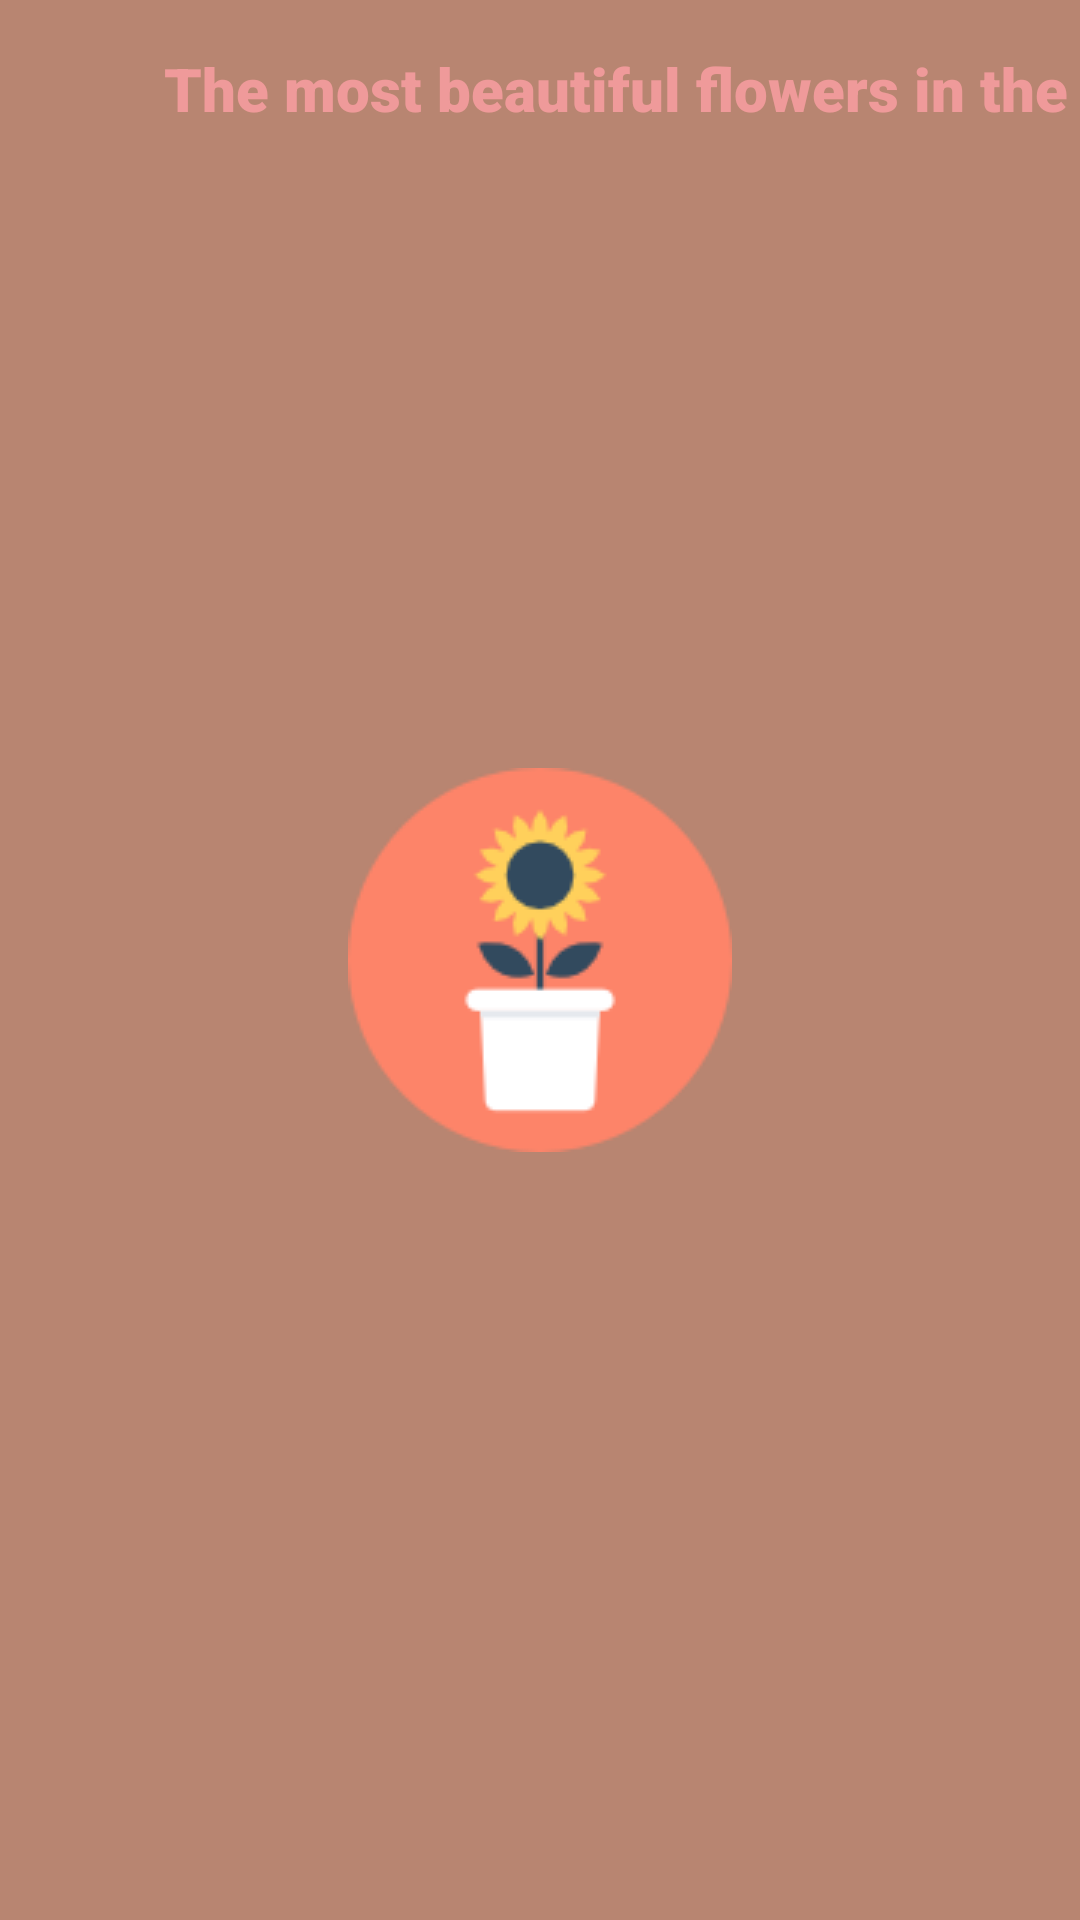

Produce the Android XML layout that renders to this screen, including the resource entries it uses.
<!-- AndroidManifest.xml: activity theme SplashTheme -->
<!-- res/layout/activity_main.xml -->
<?xml version="1.0" encoding="utf-8"?>
<androidx.constraintlayout.widget.ConstraintLayout xmlns:android="http://schemas.android.com/apk/res/android"
    xmlns:app="http://schemas.android.com/apk/res-auto"
    xmlns:tools="http://schemas.android.com/tools"
    android:layout_width="match_parent"
    android:layout_height="match_parent"
    tools:context=".MainActivity">

    <ListView
        android:id="@+id/lvFlowers"
        android:layout_width="414dp"
        android:layout_height="667dp"
        android:layout_marginTop="23dp"
        android:layout_marginBottom="1dp"
        app:layout_constraintBottom_toBottomOf="parent"
        app:layout_constraintEnd_toEndOf="parent"
        app:layout_constraintStart_toStartOf="parent"
        app:layout_constraintTop_toBottomOf="@+id/txtTitle" />

    <TextView
        android:id="@+id/txtTitle"
        android:layout_width="329dp"
        android:layout_height="24dp"
        android:layout_marginStart="41dp"
        android:layout_marginTop="16dp"
        android:layout_marginEnd="41dp"
        android:fontFamily="sans-serif-black"
        android:text="@string/title"
        android:textAlignment="center"
        android:textColor="#EF9A9A"
        android:textSize="20sp"
        app:layout_constraintEnd_toEndOf="parent"
        app:layout_constraintHorizontal_bias="0.0"
        app:layout_constraintStart_toStartOf="parent"
        app:layout_constraintTop_toTopOf="parent" />
</androidx.constraintlayout.widget.ConstraintLayout>
<!-- resources referenced by this layout -->
<resources>
  <string name="title">The most beautiful flowers in the world</string>
  <style name="SplashTheme" parent="Theme.Frorapp">
          <item name="android:windowBackground">@drawable/splashscreen</item>
      </style>
  <style name="Theme.Frorapp" parent="Theme.MaterialComponents.DayNight.DarkActionBar">
          
          <item name="colorPrimary">@color/primary_color_light</item>
          <item name="colorPrimaryVariant">@color/purple_700</item>
          <item name="colorOnPrimary">@color/background_color_light</item>
          
          <item name="colorSecondary">@color/teal_200</item>
          <item name="colorSecondaryVariant">@color/teal_700</item>
          <item name="colorOnSecondary">@color/background_color_dark</item>
          
          <item name="android:statusBarColor" tools:targetApi="l">?attr/colorPrimaryVariant</item>
          
          <item name="backgroundColor">@color/background_color_dark</item>
      </style>
  <!-- drawable splashscreen (drawable) -->
  <?xml version="1.0" encoding="utf-8"?>
  <layer-list xmlns:android="http://schemas.android.com/apk/res/android">
      <item android:drawable="@color/brown_land"/>
      <item>
          <bitmap android:src="@drawable/flowers_splash"
              android:gravity="center"/>
      </item>
  </layer-list>
  <color name="primary_color_light">#FFBDC9</color>
  <color name="purple_700">#FF3700B3</color>
  <color name="background_color_light">#FDE2DE</color>
  <color name="teal_200">#FF03DAC5</color>
  <color name="teal_700">#FF018786</color>
  <color name="background_color_dark">#455477</color>
  <color name="brown_land">#B88571</color> //7A504A claro: #B88571 ocuro: #55433C
  <!-- drawable flowers_splash: png bitmap (drawable, 3755 bytes) -->
</resources>
